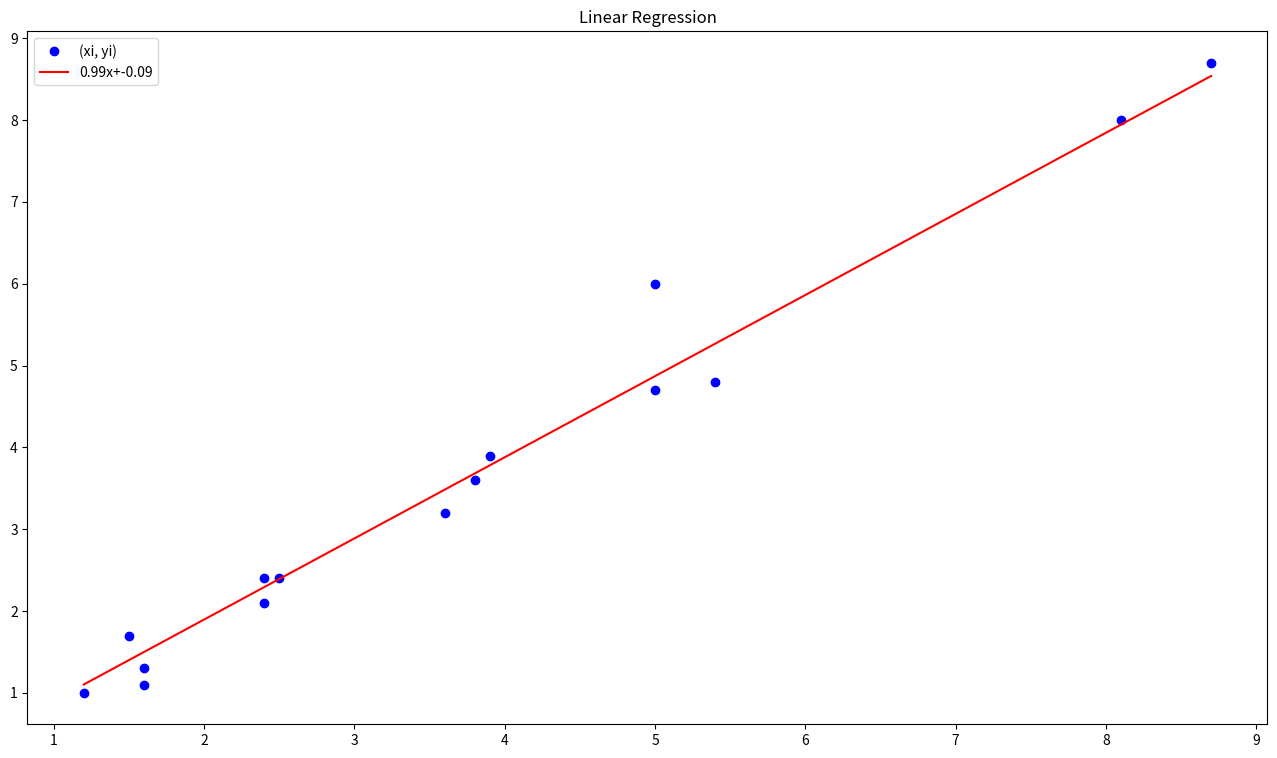

Write the Python code that produced this figure.
import numpy as np
import matplotlib.pyplot as plt

def linear_coefficient(sum_x, sum_y, n, xy, xx):
  return (np.sum(xy) - ((sum_x*sum_y)/n)) / (np.sum(xx) - ((sum_x**2)/n))

def angular_coefficient(mean_y, linear_coefficient, mean_x):
  return  mean_y - (linear_coefficient * mean_x)

def liner_equation(point):

  n = point.size
  
  xy = np.multiply(point[0],point[1])

  xx = np.multiply(point[0],point[0])

  mean_x = np.mean(point[0])
  mean_y = np.mean(point[1])

  a = linear_coefficient(sum(point[0]), sum(point[1]), n, xy, xx)
  b = angular_coefficient(mean_y, a, mean_x)

  return a, b

def main():
  
  point_x= np.array([2.4,5.0,1.5,3.8,8.7,3.6,1.2,8.1,2.5,5,1.6,1.6,2.4,3.9,5.4])
  point_y = np.array([2.1,4.7,1.7,3.6,8.7,3.2,1.0,8.0,2.4,6,1.1,1.3,2.4,3.9,4.8])
  
  #format [[x1,x2,x3,...,xn][y1,y2,y3,...,yn]]
  point = np.vstack((point_x, point_y))
  
  # a = linear coefficient, b = angular coefficient 
  a, b = liner_equation(point)

  fig = plt.figure(figsize=(16, 9))

  x = np.linspace(np.min(point_x), np.max(point_x), 100)
  
  y = a*x+b

  plt.title('Linear Regression')
  plt.plot(point_x, point_y, 'ob', label='(xi, yi)')
  plt.plot(x, y, '-r', label=f'{a:.2f}x+{b:.2f}')
  plt.legend()
  plt.show()

if __name__ == '__main__':
  main()